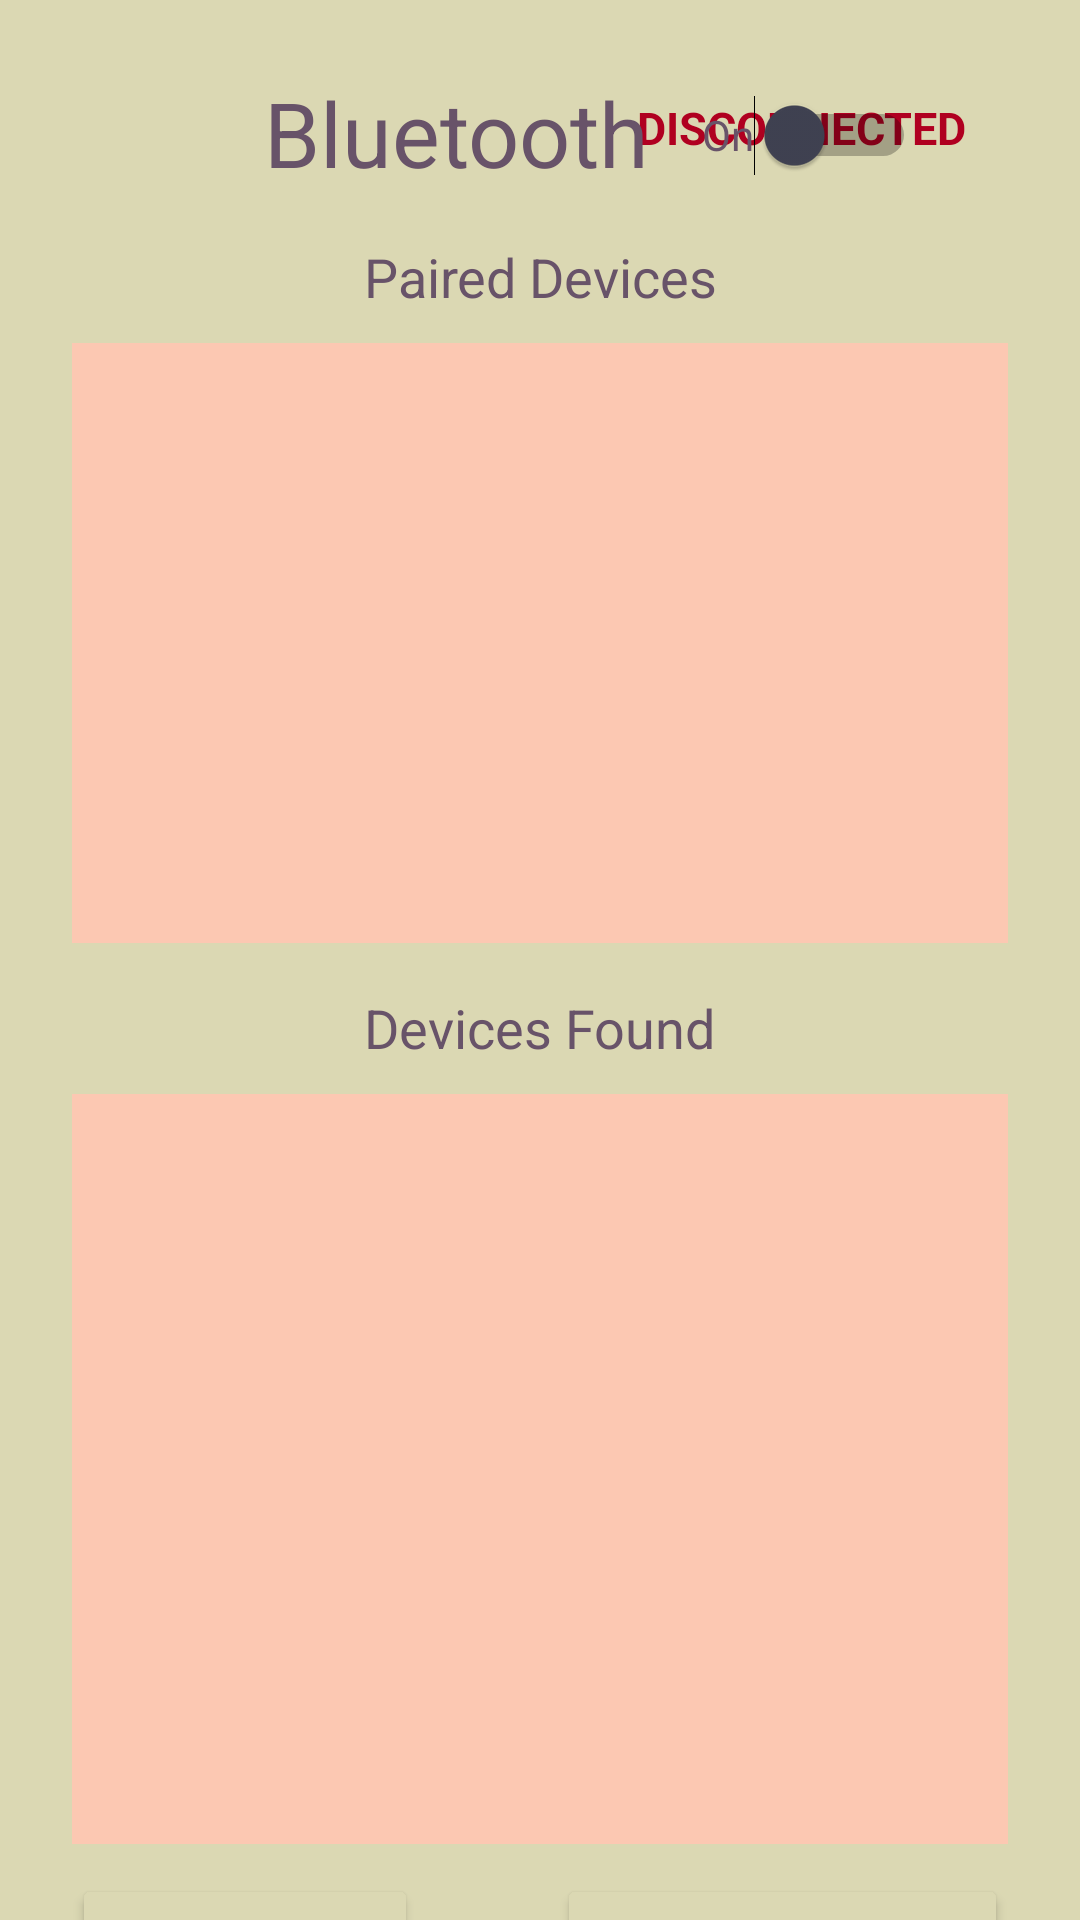

Here is an Android app screen rendered from its layout file. Give the layout XML and the strings, colors and styles it references.
<!-- AndroidManifest.xml: application theme Theme.MDP_Grp13 -->
<!-- res/layout/bluetooth.xml -->
<?xml version="1.0" encoding="utf-8"?>
<androidx.constraintlayout.widget.ConstraintLayout xmlns:android="http://schemas.android.com/apk/res/android"
    xmlns:app="http://schemas.android.com/apk/res-auto"
    android:layout_width="match_parent"
    android:layout_height="match_parent"
    android:background="@color/dutch_white">

    <Button
        android:id="@+id/backBtn"
        android:layout_width="wrap_content"
        android:layout_height="90dp"
        android:layout_centerHorizontal="true"
        android:layout_marginStart="10dp"
        android:layout_marginLeft="20dp"
        android:layout_marginTop="10dp"
        android:foregroundGravity="center"
        android:background="?android:attr/selectableItemBackground"
        android:foreground="@drawable/back" />

    <TextView
        android:id="@+id/connStatusTextView"
        android:layout_width="138dp"
        android:layout_height="45dp"
        android:layout_marginTop="20dp"
        android:layout_marginEnd="24dp"
        android:foregroundGravity="center"
        android:gravity="center"
        android:onClick="toggleButtonScan"
        android:text="Disconnected"
        android:textAllCaps="true"
        android:textColor="@color/design_default_color_error"
        android:textSize="15sp"
        android:textStyle="bold"
        app:layout_constraintEnd_toEndOf="parent"

        app:layout_constraintTop_toTopOf="parent" />

    <TextView
        android:id="@+id/textView"
        android:layout_width="138dp"
        android:layout_height="42dp"

        android:layout_marginTop="24dp"
        android:text="Bluetooth"
        android:textColor="@color/eggplant"
        android:textSize="30sp"
        app:layout_constraintStart_toEndOf="@+id/backBtn"
        app:layout_constraintTop_toTopOf="parent" />

    <Switch
        android:id="@+id/bluetoothSwitch"
        android:layout_width="wrap_content"
        android:layout_height="42dp"
        android:layout_marginStart="8dp"
        android:layout_marginTop="24dp"
        android:buttonTint="#404252"
        android:text="On"
        android:textColor="@color/eggplant"
        android:textSize="14sp"
        android:thumbTint="#404252"
        app:layout_constraintStart_toEndOf="@+id/textView"
        app:layout_constraintTop_toTopOf="parent" />

    <Button
        android:id="@+id/scanButton"
        android:layout_width="wrap_content"
        android:layout_height="wrap_content"
        android:layout_marginStart="24dp"
        android:layout_marginTop="10dp"
        android:backgroundTint="@color/dutch_white"
        android:paddingHorizontal="34dp"
        android:paddingVertical="14dp"
        android:text="Scan"
        android:textColor="@color/black"
        android:textSize="18sp"
        android:onClick="toggleButtonScan"
        app:layout_constraintStart_toStartOf="parent"
        app:layout_constraintTop_toBottomOf="@+id/otherDevicesListView" />

    <TextView
        android:id="@+id/textView2"
        android:layout_width="wrap_content"
        android:layout_height="wrap_content"
        android:layout_marginTop="80dp"
        android:text="Paired Devices"
        android:textColor="@color/eggplant"
        android:textSize="18dp"
        app:layout_constraintEnd_toEndOf="parent"
        app:layout_constraintStart_toStartOf="parent"
        app:layout_constraintTop_toTopOf="parent" />

    <ListView
        android:id="@+id/pairedDevicesListView"
        android:layout_width="match_parent"
        android:layout_height="200dp"
        android:layout_marginStart="24dp"
        android:layout_marginTop="10dp"
        android:layout_marginEnd="24dp"
        android:background="@color/apricot"
        android:listSelector="@color/tangerine"
        android:padding="10dp"
        android:scrollbars="vertical"
        app:layout_constraintEnd_toEndOf="parent"
        app:layout_constraintHorizontal_bias="0.0"
        app:layout_constraintStart_toStartOf="parent"
        app:layout_constraintTop_toBottomOf="@+id/textView2" />

    <TextView
        android:id="@+id/textView5"
        android:layout_width="wrap_content"
        android:layout_height="wrap_content"
        android:layout_marginTop="16dp"
        android:text="Devices Found"
        android:textColor="@color/eggplant"
        android:textSize="18sp"
        app:layout_constraintEnd_toEndOf="parent"
        app:layout_constraintStart_toStartOf="parent"
        app:layout_constraintTop_toBottomOf="@+id/pairedDevicesListView" />

    <ListView
        android:id="@+id/otherDevicesListView"
        android:layout_width="0dp"
        android:layout_height="250dp"
        android:layout_marginStart="24dp"
        android:layout_marginTop="10dp"
        android:layout_marginEnd="24dp"
        android:layout_marginBottom="10dp"
        android:background="@color/apricot"
        android:listSelector="@color/tangerine"
        android:padding="10dp"
        app:layout_constraintEnd_toEndOf="parent"
        app:layout_constraintStart_toStartOf="parent"
        app:layout_constraintTop_toBottomOf="@+id/textView5">

    </ListView>

    <Button
        android:id="@+id/connectBtn"
        android:layout_width="wrap_content"
        android:layout_height="wrap_content"
        android:layout_marginTop="10dp"
        android:layout_marginEnd="24dp"
        android:backgroundTint="@color/dutch_white"
        android:paddingHorizontal="34dp"
        android:paddingVertical="14dp"
        android:text="Connect"
        android:textColor="@color/black"
        android:textSize="18sp"
        app:layout_constraintEnd_toEndOf="parent"
        app:layout_constraintTop_toBottomOf="@+id/otherDevicesListView" />



</androidx.constraintlayout.widget.ConstraintLayout>
<!-- resources referenced by this layout -->
<resources>
  <color name="apricot">#FFFCC8B2</color>
  <color name="black">#FF000000</color>
  <color name="dutch_white">#FFDBD8B3</color>
  <color name="eggplant">#FF685369</color>
  <color name="tangerine">#FFEFA48B</color>
  <style name="Theme.MDP_Grp13" parent="Theme.MaterialComponents.DayNight.DarkActionBar">
          
          <item name="colorPrimary">@color/purple_500</item>
          <item name="colorPrimaryVariant">@color/purple_700</item>
          <item name="colorOnPrimary">@color/white</item>
          
          <item name="colorSecondary">@color/teal_200</item>
          <item name="colorSecondaryVariant">@color/teal_700</item>
          <item name="colorOnSecondary">@color/black</item>
          
          <item name="android:statusBarColor">?attr/colorPrimaryVariant</item>
          
      </style>
  <color name="purple_500">#FF6200EE</color>
  <color name="purple_700">#FF3700B3</color>
  <color name="white">#FFFFFFFF</color>
  <color name="teal_200">#FF03DAC5</color>
  <color name="teal_700">#FF018786</color>
</resources>
